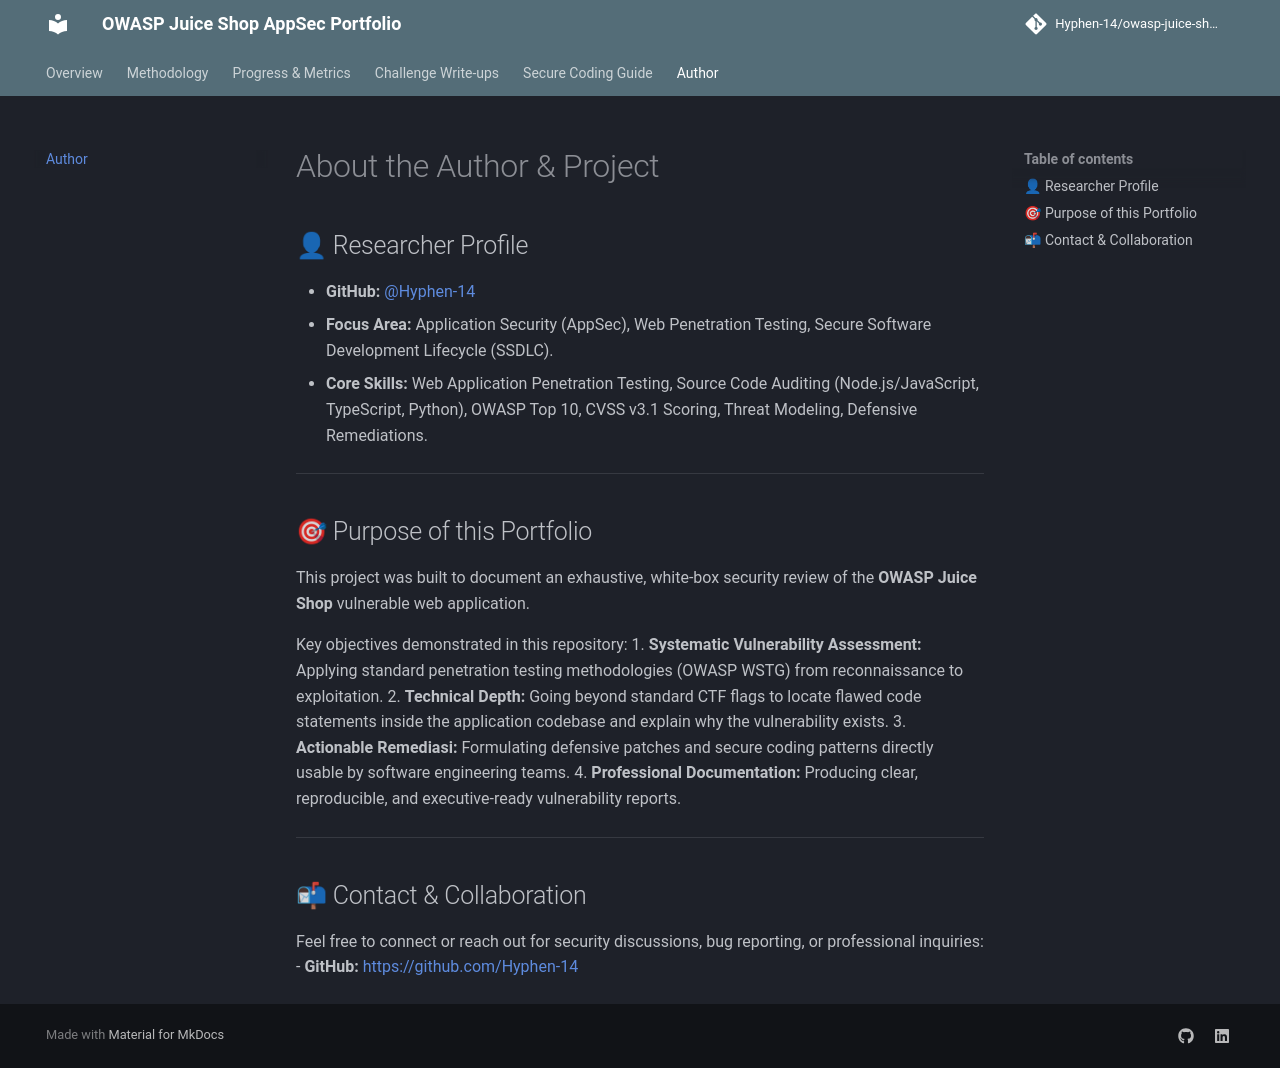

repository: Hyphen-14/owasp-juice-shop-security-audit · page: about/index.html · generator: mkdocs

# About the Author & Project

## 👤 Researcher Profile
- **GitHub:** [@Hyphen-14](https://github.com/Hyphen-14)
- **Focus Area:** Application Security (AppSec), Web Penetration Testing, Secure Software Development Lifecycle (SSDLC).
- **Core Skills:** Web Application Penetration Testing, Source Code Auditing (Node.js/JavaScript, TypeScript, Python), OWASP Top 10, CVSS v3.1 Scoring, Threat Modeling, Defensive Remediations.

---

## 🎯 Purpose of this Portfolio

This project was built to document an exhaustive, white-box security review of the **OWASP Juice Shop** vulnerable web application. 

Key objectives demonstrated in this repository:
1. **Systematic Vulnerability Assessment:** Applying standard penetration testing methodologies (OWASP WSTG) from reconnaissance to exploitation.
2. **Technical Depth:** Going beyond standard CTF flags to locate flawed code statements inside the application codebase and explain why the vulnerability exists.
3. **Actionable Remediasi:** Formulating defensive patches and secure coding patterns directly usable by software engineering teams.
4. **Professional Documentation:** Producing clear, reproducible, and executive-ready vulnerability reports.

---

## 📬 Contact & Collaboration
Feel free to connect or reach out for security discussions, bug reporting, or professional inquiries:
- **GitHub:** [https://github.com/Hyphen-14](https://github.com/Hyphen-14)
